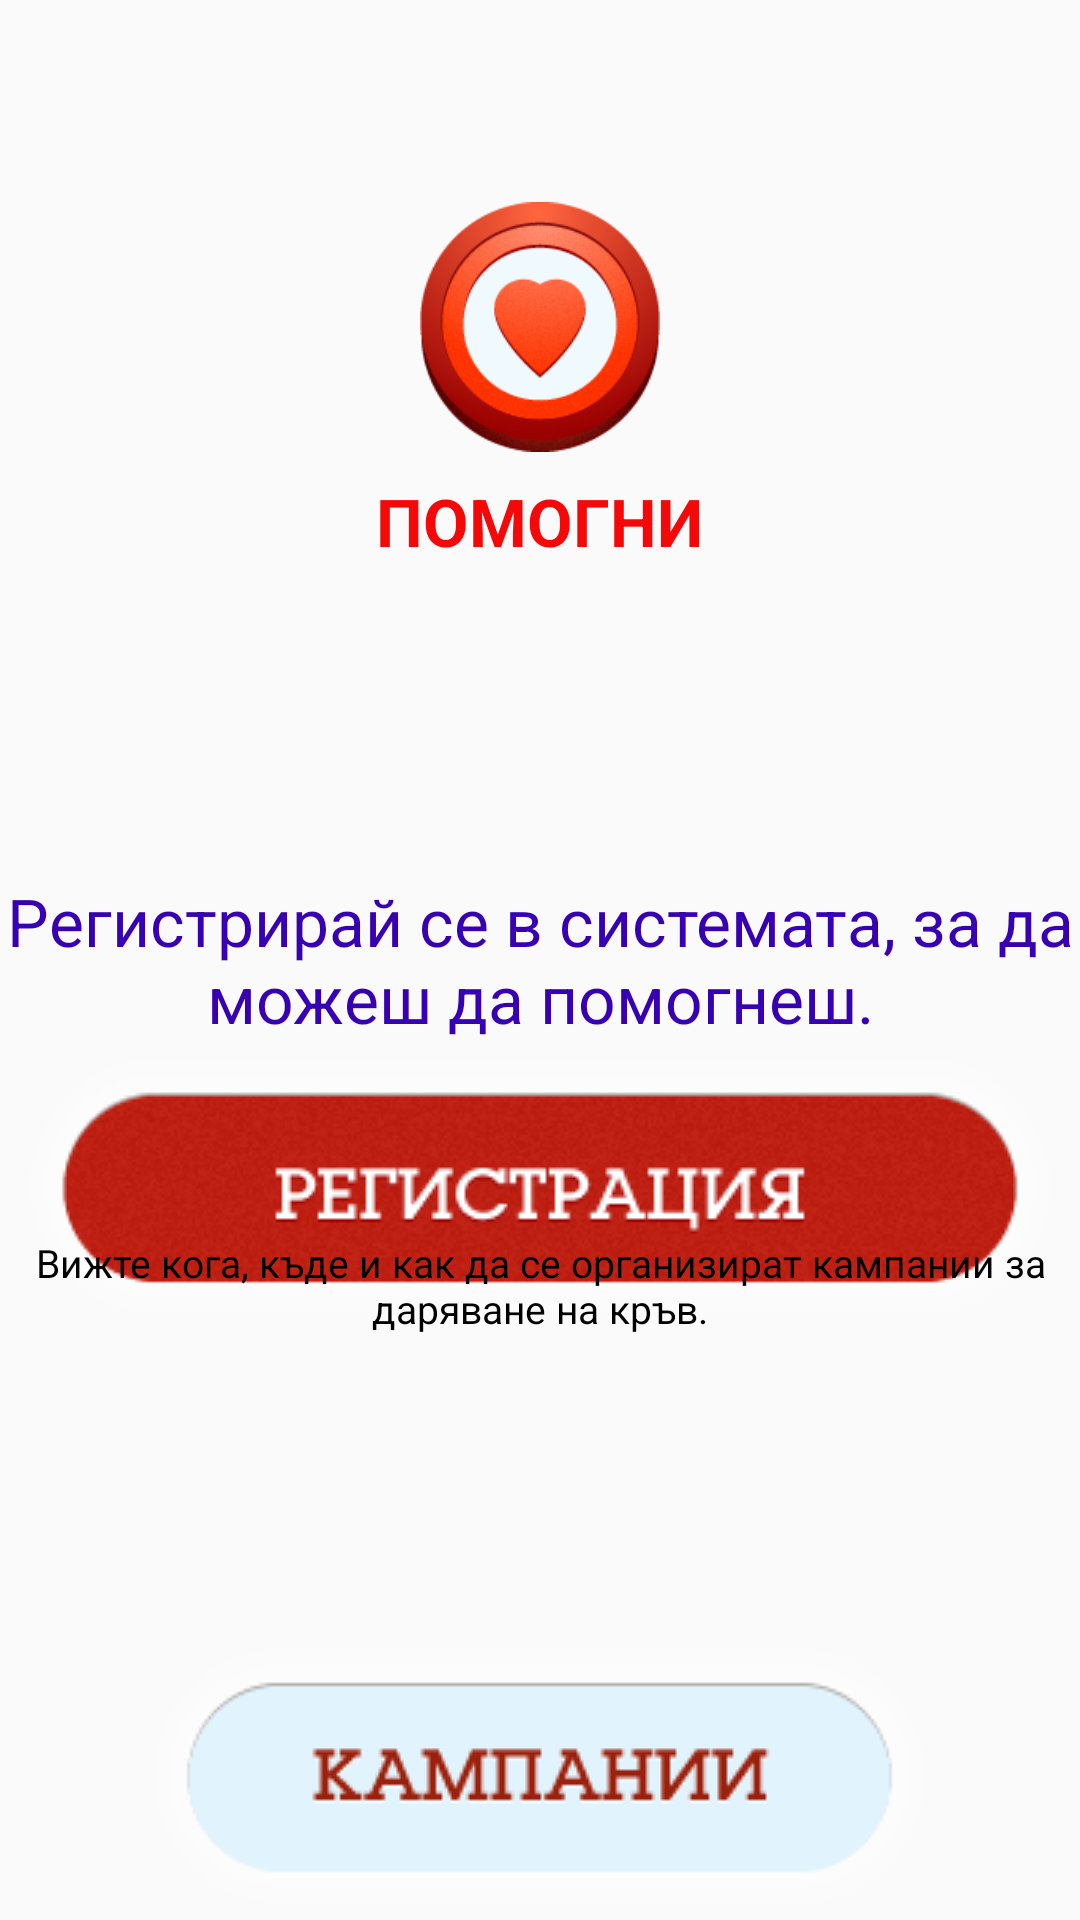

Layout XML and referenced resources for this Android screen:
<!-- AndroidManifest.xml: application theme AppTheme -->
<!-- res/layout/activity_help.xml -->
<?xml version="1.0" encoding="utf-8"?>
<android.support.design.widget.CoordinatorLayout xmlns:android="http://schemas.android.com/apk/res/android"
xmlns:app="http://schemas.android.com/apk/res-auto"
xmlns:tools="http://schemas.android.com/tools"
android:layout_width="match_parent"

android:layout_height="match_parent"
android:fitsSystemWindows="true"
tools:context="digimark.giveblood.Help">

<include layout="@layout/content_help" />

<include layout="@layout/content_campanii"/>

</android.support.design.widget.CoordinatorLayout>
<!-- res/layout/content_help.xml (included above) -->
<?xml version="1.0" encoding="utf-8"?>
<RelativeLayout xmlns:android="http://schemas.android.com/apk/res/android"
    android:orientation="vertical"
    android:layout_width="match_parent"
    android:layout_height="match_parent"
                android:background="@drawable/background">


    <ImageView
        android:src="@drawable/logopomogni"
        android:layout_width="80dp"
        android:layout_height="100dp"
        android:id="@+id/imageView5"
        android:layout_alignParentTop="true"
        android:layout_centerHorizontal="true"
        android:layout_marginTop="59dp" />

    <TextView
        android:layout_width="wrap_content"
        android:layout_height="wrap_content"
        android:id="@+id/HelpMeText"
        android:layout_below="@+id/imageView5"
        android:layout_centerHorizontal="true"
        android:text="ПОМОГНИ"
        android:textSize="22dp"
        android:textStyle="bold"
        android:textColor="#f50808"
        android:textColorHighlight="#c15c5c"
        android:textIsSelectable="false"
        android:textAppearance="@style/AppTheme" />

    <TextView
        android:textSize="22dp"
        android:textAlignment="center"
        android:layout_width="wrap_content"
        android:textColor="@color/colorPrimaryDark"
        android:layout_height="wrap_content"
        android:text="@string/reg_pomogni"
        android:id="@+id/textView"
        android:layout_centerVertical="true"
        android:layout_alignParentRight="true"
        android:layout_alignParentEnd="true" />

    <ImageButton
        android:onClick="RegPomogni"
        android:layout_width="wrap_content"
        android:layout_height="wrap_content"
        android:background="@android:color/transparent"
        android:src="@drawable/registracia"
        android:id="@+id/imageButton2"
        android:layout_below="@+id/textView"
        android:layout_centerHorizontal="true" />

</RelativeLayout>
<!-- res/layout/content_campanii.xml (included above) -->
<?xml version="1.0" encoding="utf-8"?>
<RelativeLayout xmlns:android="http://schemas.android.com/apk/res/android"
    android:orientation="vertical" android:layout_width="match_parent"
    android:layout_height="match_parent">

    <TextView
        android:id="@+id/CampView"
        android:layout_width="wrap_content"
        android:layout_height="90dp"
        android:text="@string/campa_text"
        android:singleLine="false"
        android:textColor="@android:color/background_dark"
        android:textAlignment="center"
        android:layout_gravity="bottom"
        android:textSize="13dp"
        android:layout_above="@+id/CampBtn"
        android:layout_alignParentLeft="true"
        android:layout_alignParentStart="true"
        android:layout_alignParentTop="true"
        android:layout_marginTop="412dp" />

    <ImageButton
        android:layout_gravity="center"
        android:onClick="showCampaign"
        android:layout_width="wrap_content"
        android:layout_height="wrap_content"
        android:background="@android:color/transparent"
        android:text="Кампании"
        android:src="@drawable/buttonkampaniiactiv"
        android:id="@+id/CampBtn"
        android:gravity="center"
        android:layout_alignParentBottom="true"
        android:layout_centerHorizontal="true" />

    <RelativeLayout
        android:layout_width="match_parent"
        android:layout_height="match_parent"
        android:layout_alignParentLeft="true"
        android:layout_alignParentStart="true"
        android:layout_alignParentTop="true"
        android:id="@+id/CampLayout"
        android:visibility="invisible"
        android:layout_above="@+id/CampBtn">

        <ImageView
            android:layout_width="wrap_content"
            android:layout_height="wrap_content"
            android:id="@+id/imageView4"
            android:src="@drawable/kampaniibg"
            android:layout_alignParentLeft="true"
            android:layout_alignParentStart="true"
            android:visibility="visible" />

        <Button
            style="?android:attr/buttonStyleSmall"
            android:layout_width="wrap_content"
            android:clickable="true"
            android:onClick="hideCampaign"
            android:layout_height="66dp"
            android:background="@android:color/transparent"
            android:id="@+id/CloseCampanii"
            android:layout_alignParentTop="true"
            android:layout_alignParentRight="true"
            android:layout_alignParentEnd="true" />

        <ScrollView
            android:layout_width="wrap_content"
            android:layout_height="wrap_content"
            android:id="@+id/scrollView"
            android:layout_centerVertical="true"
            android:layout_alignParentRight="true"
            android:layout_alignParentEnd="true" />

        <ListView
            android:layout_width="wrap_content"
            android:layout_height="wrap_content"
            android:id="@+id/listView"
            android:layout_below="@+id/CloseCampanii"
            android:layout_alignParentLeft="true"
            android:layout_alignParentStart="true"
            android:layout_marginTop="49dp" />

    </RelativeLayout>
</RelativeLayout>
<!-- resources referenced by this layout -->
<resources>
  <!-- drawable buttonkampaniiactiv: png bitmap (drawable, 8870 bytes) -->
  <!-- drawable kampaniibg: png bitmap (drawable, 340460 bytes) -->
  <!-- drawable logopomogni: png bitmap (drawable, 26332 bytes) -->
  <!-- drawable registracia: png bitmap (drawable, 21841 bytes) -->
  <string name="campa_text">Вижте кога, къде и как да се организират кампании за даряване на кръв.</string>
  <string name="reg_pomogni">Регистрирай се в системата, за да можеш да помогнеш.</string>
  <style name="AppTheme" parent="Theme.AppCompat.Light.NoActionBar">
          
          <item name="colorPrimary">@color/colorPrimary</item>
          <item name="colorPrimaryDark">@color/colorPrimaryDark</item>
          <item name="colorAccent">@color/colorAccent</item>
      </style>
  <!-- not gathered from this repository: default colours our renderer supplied (Android Studio template values) -->
  <color name="colorPrimary">#FF6200EE</color>
  <color name="colorPrimaryDark">#FF3700B3</color>
  <color name="colorAccent">#FF03DAC5</color>
</resources>
